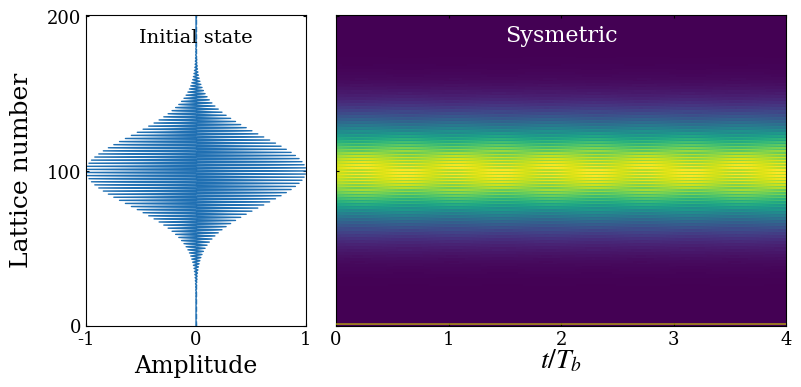

Reproduce this figure in Python.

import matplotlib.pyplot as plt
import numpy as np
from scipy.integrate import solve_ivp
from functools import partial
plt.rcParams['axes.unicode_minus'] = False
plt.rcParams['axes.unicode_minus']=False 
# Time sampling points used to record the evolution from t=0 to t=4
t_eval = np.linspace(0,4,4001)
# Initial real-space lattice array for the first Gaussian wave packet
zpump0=np.zeros(202,dtype=complex)
# Parameters of the initial wave packet: packet width k0, central momenta ksita and ksita1,
# and the superposition coefficient bi between the two wave packets
k0=0.001
ksita=np.pi
ksita1=0
bi=0
# initial lattice-site array for the second wavepack
Zpump0=np.zeros(202,dtype=complex)
# Dimensionless parameters of the Hamiltonian
F =0
kappa = 0.6*np.pi
gainloss = 0.16*np.pi
# Construct the two Gaussian wave packets defined by the above parameters
for i in range (202):
    zpump0[i]=np.exp(-(k0*(100-i)**2))*np.exp(1.0j*(i)*ksita)
for i in range (202):
    Zpump0[i]=np.exp(-(k0*(100-i)**2))*np.exp(1.0j*(i)*ksita1)
# Initial state formed by the superposition of the two Gaussian wave packets
zpump=1*np.array(zpump0+bi*Zpump0,dtype=complex)
# Define the time-evolution equation dz/dt = -i H z
# where H is the real-space tight-binding Hamiltonian including the linear potential kn,
# alternating gain/loss gamma, and nearest-neighbor hopping k
def PUMP(t,zpump,F,k,gamma):
    npump=len(zpump)
    kn=np.zeros(npump,dtype=complex)
    PUMPuse=np.zeros([npump,npump],dtype=complex)
    PUMPuse0=np.zeros([npump,npump],dtype=complex)
    for i in range(len(zpump0)):
        kn[i]=(i-100)*F
        if i%2==0:
            PUMPuse[i,i]=kn[i]+1j*gamma
        else:
            PUMPuse[i,i]=kn[i]-1j*gamma
    for i in range(1,npump):
        PUMPuse[i,i-1]=k.conjugate()
    for i in range(0,npump-1):
        PUMPuse[i,i+1]=k
    PUMPuse0=np.dot(PUMPuse,zpump)*(-1j)
    return PUMPuse0
# Use partial to fix the parameters and obtain an evolution function depending on t and zpump
f = partial(PUMP,F=F,k=kappa,gamma=gainloss)
# Numerically integrate the time evolution using solve_ivp;
#to avoid using a step size that is too large relative to the parameter scale, set the maximum step size to 0.05
sol1= solve_ivp(f, [0,4], zpump, t_eval=t_eval,max_step=0.05)
#ww stores the modulus (amplitude)
ww=abs(sol1.y)
# su stores the total intensity at each time,
su=np.zeros(len(t_eval),dtype=float)

for i in range(len(t_eval)):
    for j in range(202):
        su[i]=su[i]+abs(ww[j,i])**2
# Normalize the total intensity by its initial value 
su=su/su[0]

#%%Data processing


# Extract the normalized real part of the initial state for plotting
# for the present initial state,it has no imaginary part
psi0_amp = zpump.real
y0 = np.arange(psi0_amp.size, dtype=float)
# Perform the Fourier transform along the lattice direction to obtain the momentum-space distribution
freq=np.fft.fftfreq(len(sol1.y[:,1]),1)
fft_result = np.fft.fft(sol1.y, axis=0)
magnitude = fft_result


# Get the sorting indices of the frequency array
sorted_indices = np.argsort(freq)
# Reorder the frequency array and the corresponding Fourier result
freq_sorted = freq[sorted_indices]
fft_result_sorted = fft_result[sorted_indices, :]



#%%figure code
from matplotlib.gridspec import GridSpec

T = np.asarray(t_eval, dtype=float)
Z = np.abs(np.asarray(sol1.y))
y = np.arange(Z.shape[0], dtype=float)


vmin = 0.0
vmax = np.percentile(Z, 99.7)


plt.rcParams.update({
    "font.family": "serif",
    "mathtext.fontset": "stix",
    "axes.linewidth": 1.0,
    "xtick.direction": "in",
    "ytick.direction": "in",
})

fig = plt.figure(figsize=(8.0, 4.2), dpi=150)
gs = GridSpec(1, 2, width_ratios=[1.0, 2.05], wspace=0.09, figure=fig)
ax0 = fig.add_subplot(gs[0, 0])
ax1 = fig.add_subplot(gs[0, 1], sharey=ax0)

# figure of initial state
ax0.fill_betweenx(
    y0, 0.0, psi0_amp,
    color="#1f6fb2",
    lw=0
)
ax0.plot(psi0_amp, y0, color="#1f6fb2", lw=1.0)
ax0.axvline(0.0, color="#1f6fb2", ls="--", lw=1.0, alpha=0.9)
ymax = max(y[-1], y0[-1])
ax0.set_xlim(-1, 1)
ax0.set_ylim(0, ymax)
if ymax >= 190:
    yticks = [0, 100, 200]
else:
    yticks = [0, int(round(ymax / 2)), int(round(ymax))]
ax0.set_xticks([-1, 0, 1])
ax0.set_yticks(yticks)

ax0.set_xlabel("Amplitude", fontsize=17, labelpad=4)
ax0.set_ylabel("Lattice number", fontsize=18, labelpad=10)

ax0.tick_params(axis='both', labelsize=13, top=True, right=True, length=2.0)

ax0.text(
    0.50, 0.90, "Initial state",
    transform=ax0.transAxes,
    ha="center", va="bottom",
    fontsize=14
)
# figure of dynamic
im = ax1.imshow(
    Z,
    extent=[T[0], T[-1], y[0], y[-1]],
    origin="lower",
    aspect="auto",
    cmap="viridis",
    vmin=vmin,
    vmax=vmax,
    interpolation="nearest"
)
ax1.plot(T, su , color="#d8cf00", lw=0.8, zorder=5)
ax1.set_xlim(T[0], T[-1])
ax1.set_ylim(0, ymax)
ax1.set_xticks([0, 1, 2, 3, 4])
ax1.set_xlabel(r"$t/T_b$", fontsize=20, labelpad=-1)
ax1.tick_params(axis='both', labelsize=13, top=True, right=False, length=2.0)
ax1.tick_params(labelleft=False)
ax1.text(
    0.50, 0.90, "Sysmetric",
    transform=ax1.transAxes,
    ha="center", va="bottom",
    fontsize=16,
    color="white"
)
for ax in [ax0, ax1]:
    for spine in ax.spines.values():
        spine.set_linewidth(0.8)
fig.subplots_adjust(left=0.11, right=0.985, bottom=0.18, top=0.92, wspace=0.09)
plt.show()
